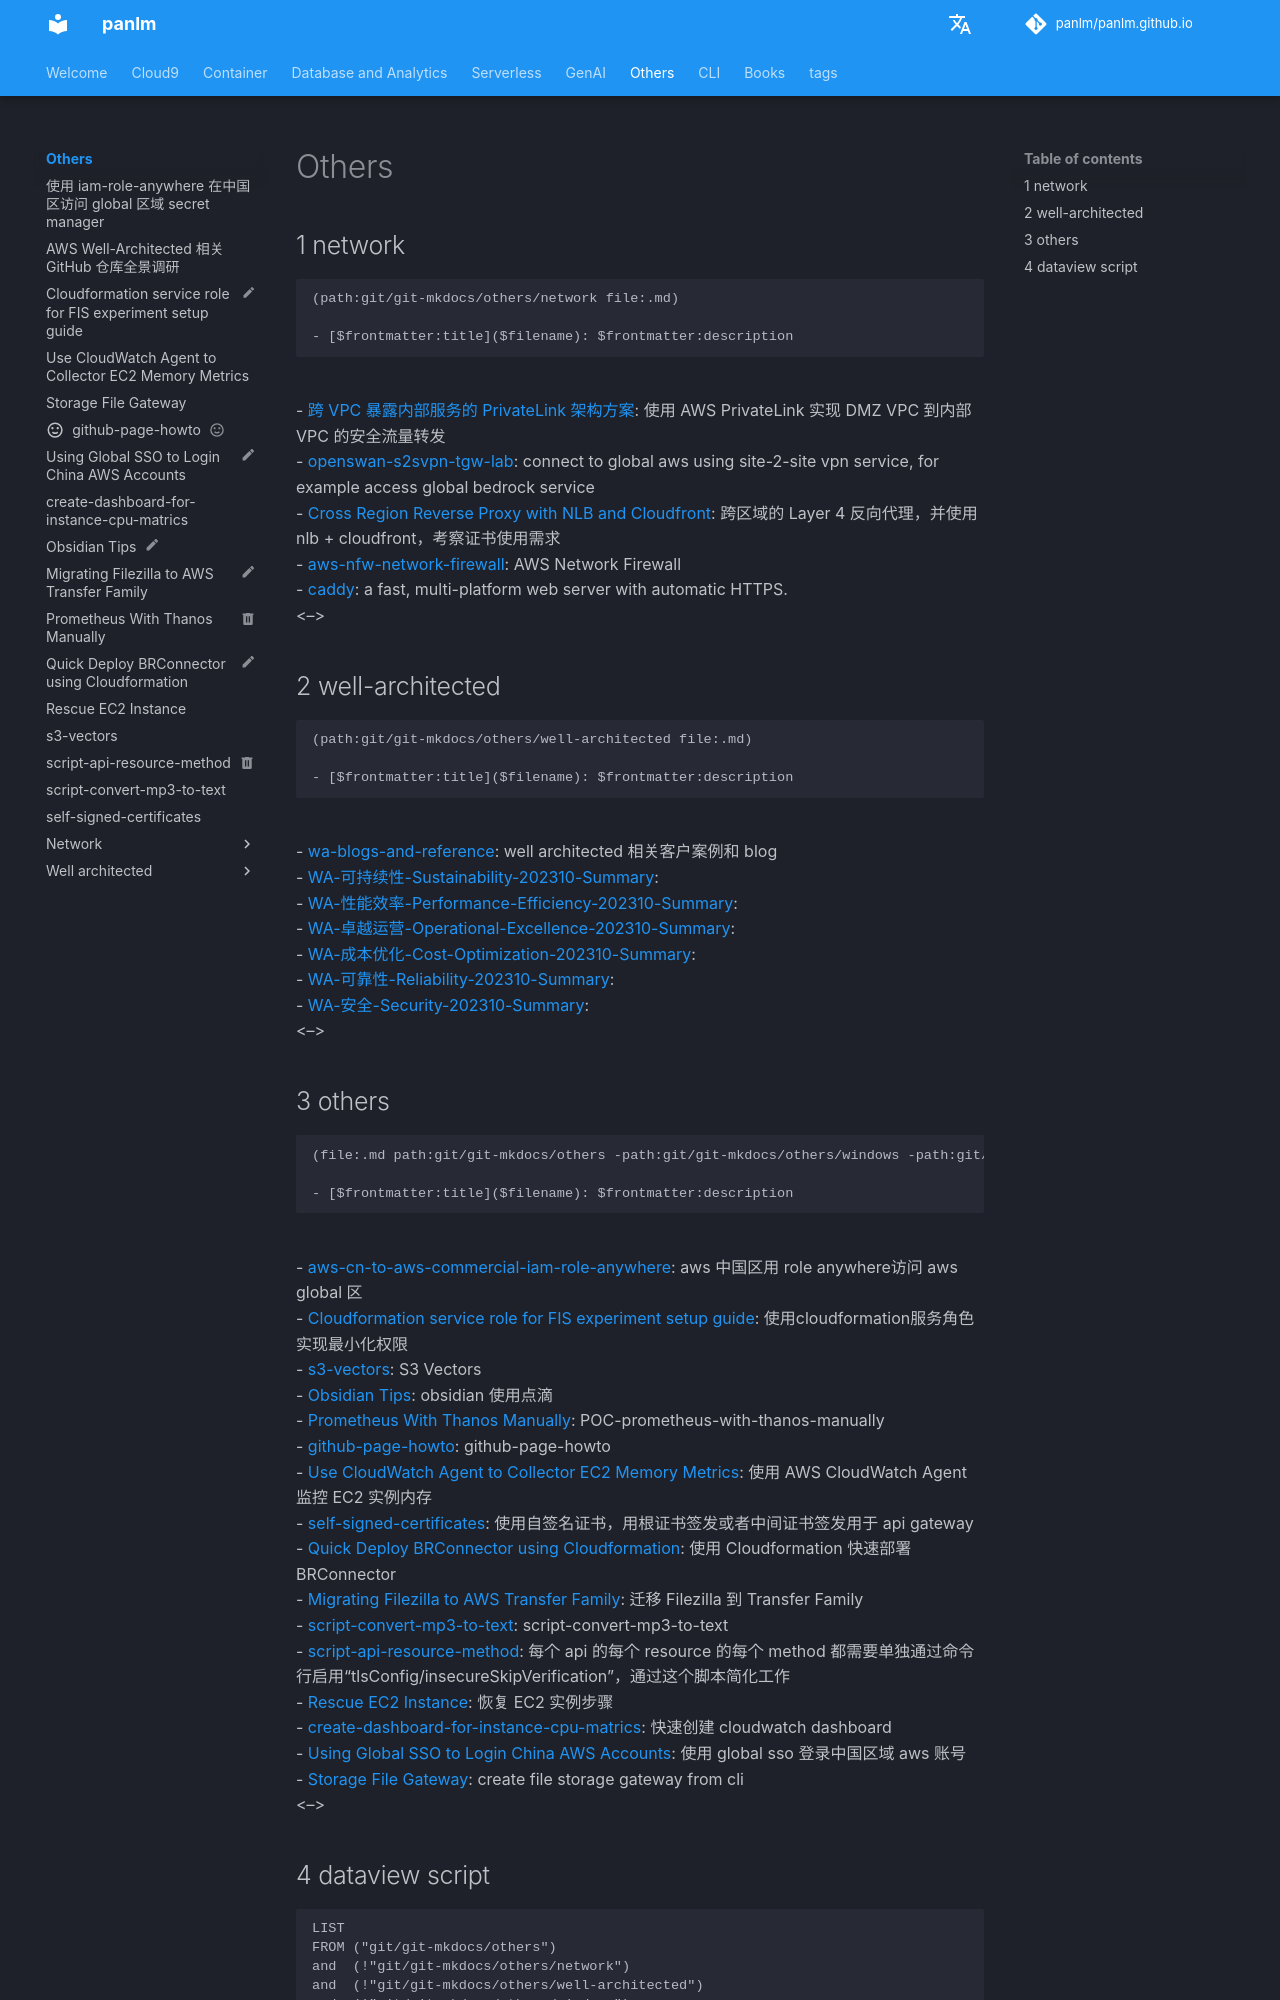

repository: panlm/panlm.github.io · page: others/index.html · generator: mkdocs

---
last_modified: 2024-01-13
number headings: first-level 2, max 3, 1.1, auto
permalink: git-mkdocs/others/index
---

# Others

## 1 network

```expander
(path:git/git-mkdocs/others/network file:.md)
- [$frontmatter:title]($filename): $frontmatter:description
```
- [跨 VPC 暴露内部服务的 PrivateLink 架构方案](解决 Target Group 中添加内部服务 IP 时遇到 Unsupported IP 的错误): 使用 AWS PrivateLink 实现 DMZ VPC 到内部 VPC 的安全流量转发
- [openswan-s2svpn-tgw-lab](openswan-s2svpn-tgw): connect to global aws using site-2-site vpn service, for example access global bedrock service
- [Cross Region Reverse Proxy with NLB and Cloudfront](cross-region-reverse-proxy-with-nlb-cloudfront): 跨区域的 Layer 4 反向代理，并使用 nlb + cloudfront，考察证书使用需求
- [aws-nfw-network-firewall](aws-nfw-network-firewall): AWS Network Firewall
- [caddy](caddy): a fast, multi-platform web server with automatic HTTPS.
<-->

## 2 well-architected

```expander
(path:git/git-mkdocs/others/well-architected file:.md)
- [$frontmatter:title]($filename): $frontmatter:description
```
- [wa-blogs-and-reference](wa-blogs-and-reference): well architected 相关客户案例和 blog
- [WA-可持续性-Sustainability-202310-Summary](WA-可持续发展-Sustainability-202310-Summary): 
- [WA-性能效率-Performance-Efficiency-202310-Summary](WA-性能效率-Performance-Efficiency-202310-Summary): 
- [WA-卓越运营-Operational-Excellence-202310-Summary](WA-卓越运营-Operational-Excellence-202310-Summary): 
- [WA-成本优化-Cost-Optimization-202310-Summary](WA-成本优化-Cost-Optimization-202310-Summary): 
- [WA-可靠性-Reliability-202310-Summary](WA-可靠性-Reliability-202310-Summary): 
- [WA-安全-Security-202310-Summary](WA-安全-Security-202310-Summary): 
<-->
